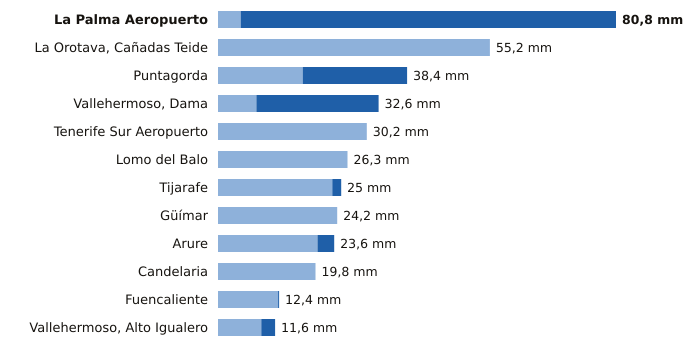

The table this chart was drawn from, first rows:
estacion, provincia, indicativo, mm_6_dias_anteriores, mm_hoy, mm_7_dias, horas_de_hoy
La Palma Aeropuerto, Santa Cruz de Tenerife, C139E, 4.6, 76.2, 80.8, 5
La Orotava, Cañadas Teide, Santa Cruz de Tenerife, C406G, 55.2, 0.0, 55.2, 9
Puntagorda, Santa Cruz de Tenerife, C117A, 17.2, 21.2, 38.4, 8
Vallehermoso, Dama, Santa Cruz de Tenerife, C319W, 7.8, 24.8, 32.6, 9
Tenerife Sur Aeropuerto, Santa Cruz de Tenerife, C429I, 30.2, 0.0, 30.2, 9
Lomo del Balo, Santa Cruz de Tenerife, C419L, 26.3, 0.0, 26.3, 9
Tijarafe, Santa Cruz de Tenerife, C117Z, 23.2, 1.8, 25.0, 9
Güímar, Santa Cruz de Tenerife, C439J, 24.2, 0.0, 24.2, 9
Arure, Santa Cruz de Tenerife, C316I, 20.2, 3.4, 23.6, 8
Candelaria, Santa Cruz de Tenerife, C438N, 19.8, 0.0, 19.8, 9
Fuencaliente, Santa Cruz de Tenerife, C129V, 12.2, 0.2, 12.4, 6
Vallehermoso, Alto Igualero, Santa Cruz de Tenerife, C314Z, 8.8, 2.8, 11.6, 10
